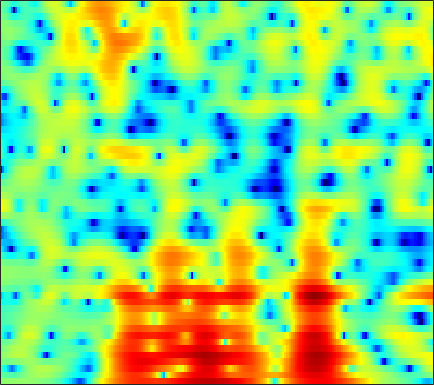

The file beside this chart, header and first rows:
0.45432, 0.54538, 0.65717, 0.75498, 0.82151, 0.90074, 0.95934, 0.98589, 1.0048, 1.0147, 0.99591, 0.9705, 0.91878, 0.84805, 0.78518, 0.69254, 0.58678, 0.49206, 0.33843, 0.16555, -0.039793, -0.22675, -0.51777, -0.84833
-1.214, -1.556, -1.978, -2.31, -2.463, -2.493, -2.317, -2.066, -1.609, -1.074, -0.5213, -0.1192, 0.379, 0.8175, 1.099, 1.407, 1.635, 1.754, 1.84, 1.848, 1.773, 1.661, 1.439, 1.134
-2.927, -4.132, -6.212, -8.992, -11.51, -13.7, -11.49, -8.876, -5.952, -3.728, -2.046, -1.04, 0.03402, 0.8613, 1.347, 1.849, 2.2, 2.383, 2.533, 2.591, 2.566, 2.498, 2.344, 2.122
-0.3414, -0.3974, -0.4689, -0.5118, -0.4994, -0.394, -0.1872, 0.02613, 0.358, 0.6935, 0.9853, 1.152, 1.287, 1.299, 1.23, 1.035, 0.735, 0.4592, 0.06325, -0.3167, -0.6211, -0.7736, -0.8549, -0.8206
-0.4725, 0.2375, 1.014, 1.629, 2.006, 2.41, 2.715, 2.876, 3.002, 3.01, 2.89, 2.696, 2.28, 1.655, 1.026, -0.0737, -1.571, -3.03, -5.634, -9.501, -15.97, -20.1, -13.04, -8.357
-1.202, -0.5122, 0.2817, 0.9452, 1.369, 1.837, 2.205, 2.416, 2.604, 2.674, 2.615, 2.472, 2.145, 1.651, 1.166, 0.3642, -0.5997, -1.406, -2.528, -3.569, -4.319, -4.614, -4.6, -4.229
-1.398, -1.325, -1.167, -0.8719, -0.553, 0.003396, 0.6423, 1.131, 1.726, 2.216, 2.55, 2.694, 2.718, 2.549, 2.3, 1.812, 1.168, 0.5994, -0.2506, -1.148, -2.016, -2.6, -3.196, -3.53
-3.267, -4.975, -8.195, -11.73, -11.03, -6.718, -3.123, -1.111, 0.9097, 2.357, 3.367, 3.88, 4.279, 4.381, 4.266, 3.869, 3.172, 2.439, 1.121, -0.6672, -3.136, -5.694, -10.93, -19.82
-3.074, -3.76, -4.608, -5.005, -4.786, -3.804, -2.408, -1.328, -0.01912, 1.075, 1.92, 2.397, 2.826, 3.026, 3.038, 2.857, 2.465, 2.033, 1.282, 0.349, -0.713, -1.508, -2.405, -2.881
-2.613, -2.587, -2.514, -2.351, -2.159, -1.794, -1.319, -0.925, -0.3843, 0.1307, 0.6006, 0.8992, 1.217, 1.433, 1.525, 1.549, 1.465, 1.346, 1.124, 0.8438, 0.5364, 0.3091, 0.03935, -0.1547
-2.755, -2.649, -2.48, -2.277, -2.102, -1.816, -1.48, -1.203, -0.8099, -0.4048, -0.01314, 0.273, 0.6109, 0.8922, 1.068, 1.245, 1.355, 1.388, 1.384, 1.32, 1.203, 1.08, 0.8849, 0.6673
-3.316, -3.352, -3.327, -3.215, -3.079, -2.83, -2.508, -2.217, -1.728, -1.173, -0.592, -0.1673, 0.3642, 0.8303, 1.135, 1.482, 1.763, 1.923, 2.073, 2.133, 2.11, 2.023, 1.792, 1.42
-6.197, -5.988, -5.514, -5.292, -5.351, -5.645, -5.833, -5.534, -4.482, -3.015, -1.608, -0.6988, 0.2014, 0.8522, 1.219, 1.599, 1.987, 2.3, 2.759, 3.2, 3.525, 3.639, 3.561, 3.136
-9.976, -7.384, -5.363, -4.962, -5.687, -8.124, -12.93, -15.61, -9.408, -4.874, -2.295, -1.215, -0.6029, -0.9167, -1.701, -3.273, -4.412, -3.655, -1.156, 1.316, 3.112, 4.038, 4.759, 4.955
-0.9424, -1.17, -1.403, -1.624, -1.837, -2.165, -2.409, -2.427, -2.183, -1.799, -1.509, -1.463, -1.778, -2.637, -3.671, -5.477, -6.787, -6.245, -3.905, -1.495, 0.3934, 1.438, 2.376, 2.907
0.626, 0.4728, 0.2828, 0.1135, 0.008725, -0.1181, -0.2263, -0.2724, -0.3183, -0.3625, -0.4272, -0.5051, -0.6704, -0.8745, -1.018, -1.147, -1.137, -0.9905, -0.6303, -0.1734, 0.2719, 0.5603, 0.8362, 0.949
0.9819, 0.9581, 0.9102, 0.837, 0.777, 0.6978, 0.6307, 0.5801, 0.5058, 0.4426, 0.3888, 0.3473, 0.3127, 0.3016, 0.3034, 0.3384, 0.4137, 0.4832, 0.5675, 0.6418, 0.6472, 0.5737, 0.355, -0.04318
0.8748, 0.8753, 0.8536, 0.796, 0.7422, 0.6768, 0.6071, 0.5462, 0.4756, 0.4069, 0.3446, 0.3165, 0.2974, 0.3428, 0.4179, 0.5732, 0.7898, 0.9729, 1.188, 1.345, 1.391, 1.302, 0.9919, 0.4045
-0.204, -0.3243, -0.5395, -0.7427, -0.8772, -0.9935, -1.048, -1.063, -1.085, -1.186, -1.383, -1.593, -1.875, -2.052, -1.981, -1.543, -0.7705, -0.0783, 0.857, 1.642, 2.212, 2.484, 2.596, 2.431
-3.271, -3.849, -4.867, -5.919, -6.496, -6.675, -6.12, -5.467, -4.749, -4.428, -4.699, -5.41, -7.255, -10.55, -13.6, -11.53, -6.377, -3.52, -0.7418, 1.211, 2.546, 3.249, 3.852, 4.127
-7.092, -8.181, -10.49, -14.67, -21.02, -24.84, -14.13, -10.53, -7.681, -6.077, -5.342, -5.256, -5.684, -6.394, -6.577, -5.585, -3.492, -1.78, 0.2344, 1.823, 3.013, 3.65, 4.209, 4.465
-9.584, -9.781, -9.992, -10.16, -10.08, -9.448, -8.22, -7.086, -5.609, -4.298, -3.266, -2.644, -1.957, -1.338, -0.8652, -0.1404, 0.6673, 1.295, 2.111, 2.809, 3.353, 3.635, 3.817, 3.776
-14.63, -12.99, -10.88, -9.06, -7.894, -6.499, -5.229, -4.359, -3.258, -2.253, -1.368, -0.773, -0.05852, 0.5831, 1.022, 1.544, 2.022, 2.339, 2.693, 2.962, 3.1, 3.115, 3.004, 2.719
-15.38, -12.49, -9.463, -7.216, -5.877, -4.422, -3.224, -2.452, -1.537, -0.7565, -0.05809, 0.4059, 0.9484, 1.41, 1.711, 2.045, 2.299, 2.442, 2.555, 2.581, 2.514, 2.388, 2.117, 1.712
-4.775, -4.319, -3.57, -2.812, -2.279, -1.642, -1.086, -0.6995, -0.2119, 0.2488, 0.693, 1.002, 1.37, 1.653, 1.8, 1.931, 1.97, 1.954, 1.886, 1.756, 1.596, 1.43, 1.125, 0.6983
1.624, 1.536, 1.373, 1.136, 0.902, 0.5284, 0.14, -0.08415, -0.2009, -0.01959, 0.3761, 0.7323, 1.159, 1.43, 1.476, 1.328, 0.9759, 0.6237, 0.1791, -0.1215, -0.2092, -0.164, -0.09852, -0.2062
5.718, 5.351, 4.652, 3.653, 2.64, 0.8366, -1.611, -3.858, -6.221, -5.235, -2.631, -1.022, 0.3895, 1.04, 1.073, 0.4555, -0.9421, -2.587, -5.558, -7.787, -6.233, -4.105, -1.9, -0.6195
5.337, 5.01, 4.335, 3.324, 2.296, 0.4638, -1.99, -4.159, -6.412, -5.571, -3.228, -1.725, -0.3997, 0.1812, 0.168, -0.4272, -1.734, -3.19, -5.62, -7.231, -6.117, -4.368, -2.323, -0.9286
2.46, 2.411, 2.194, 1.8, 1.414, 0.8071, 0.1819, -0.2235, -0.5734, -0.6276, -0.4457, -0.244, -0.01045, 0.07598, -0.001604, -0.2721, -0.7183, -1.096, -1.573, -1.839, -1.847, -1.679, -1.342, -0.9765
0.04632, 0.2562, 0.4521, 0.5813, 0.6367, 0.682, 0.7027, 0.7135, 0.7513, 0.7954, 0.8524, 0.8792, 0.8753, 0.8127, 0.7122, 0.496, 0.2075, -0.03919, -0.3812, -0.7082, -0.9852, -1.147, -1.292, -1.347
-2.026, -1.67, -1.146, -0.5888, -0.1819, 0.3248, 0.774, 1.069, 1.4, 1.657, 1.833, 1.913, 1.941, 1.868, 1.751, 1.498, 1.136, 0.7837, 0.2281, -0.4391, -1.165, -1.729, -2.406, -2.881
-5.637, -4.995, -3.717, -2.352, -1.387, -0.2673, 0.6627, 1.243, 1.861, 2.34, 2.679, 2.853, 2.979, 2.973, 2.877, 2.625, 2.197, 1.741, 0.9103, -0.2189, -1.744, -3.205, -5.643, -8.331
-20.76, -12.82, -7.664, -4.626, -3.007, -1.363, -0.1283, 0.6046, 1.379, 1.97, 2.402, 2.637, 2.853, 2.981, 3.001, 2.934, 2.702, 2.401, 1.749, 0.7575, -0.7211, -2.216, -4.895, -8.233
-7.11, -6.771, -5.797, -4.698, -3.909, -2.92, -2.014, -1.411, -0.7257, -0.2448, 0.07731, 0.2304, 0.3974, 0.6302, 0.883, 1.303, 1.725, 1.975, 2.128, 2.023, 1.653, 1.229, 0.5686, -0.0312
-2.778, -3.645, -4.827, -5.87, -6.317, -6.152, -5.189, -4.321, -3.39, -2.96, -3.145, -3.688, -4.748, -5.366, -4.654, -2.518, -0.2282, 1.169, 2.572, 3.456, 3.925, 4.026, 3.89, 3.492
-2.009, -3.646, -6.626, -11.67, -19.73, -19.44, -10.5, -7.503, -5.298, -4.394, -4.658, -5.677, -8.485, -12.33, -10.48, -4.927, -0.9802, 1.126, 3.112, 4.439, 5.215, 5.495, 5.484, 5.032
-3.555, -4.494, -5.893, -7.185, -7.829, -7.927, -7.206, -6.418, -5.444, -4.713, -4.264, -4.065, -3.807, -3.313, -2.652, -1.425, -0.01139, 1.01, 2.214, 3.154, 3.785, 4.059, 4.148, 3.915
-5.647, -5.931, -6.247, -6.416, -6.441, -6.301, -5.987, -5.66, -5.158, -4.621, -4.054, -3.613, -2.985, -2.285, -1.713, -0.8802, -0.02009, 0.6079, 1.386, 2.032, 2.538, 2.801, 3.005, 3.045
-8.625, -8.383, -7.92, -7.46, -7.119, -6.672, -6.233, -5.91, -5.45, -4.959, -4.412, -3.949, -3.261, -2.5, -1.892, -1.067, -0.2608, 0.319, 1.013, 1.61, 2.092, 2.377, 2.656, 2.836
-13.35, -11.65, -9.883, -8.629, -7.928, -7.258, -6.809, -6.588, -6.364, -6.126, -5.766, -5.333, -4.52, -3.49, -2.638, -1.501, -0.4493, 0.2509, 1.04, 1.677, 2.151, 2.42, 2.676, 2.853
-12.53, -10.78, -9.072, -7.865, -7.228, -6.752, -6.688, -6.913, -7.648, -8.789, -9.869, -9.871, -8.17, -5.576, -3.732, -1.659, -0.03794, 0.8899, 1.811, 2.399, 2.712, 2.795, 2.771, 2.667
-6.662, -6.593, -6.232, -5.671, -5.256, -4.846, -4.802, -5.126, -6.249, -8.592, -12.75, -15.07, -9.779, -4.778, -2.155, 0.3291, 2.029, 2.909, 3.622, 3.857, 3.658, 3.227, 2.307, 1.078
-7.991, -9.217, -9.248, -7.662, -6.216, -4.539, -3.331, -2.754, -2.312, -2.091, -1.84, -1.415, -0.4447, 0.8351, 1.817, 2.969, 3.818, 4.214, 4.387, 4.128, 3.37, 2.424, 0.4884, -2.575
-11.87, -16.25, -16.68, -10.9, -7.893, -5.082, -3.15, -2.073, -0.9722, -0.1037, 0.6248, 1.131, 1.784, 2.398, 2.805, 3.252, 3.514, 3.552, 3.368, 2.888, 2.081, 1.266, -0.0765, -1.613
-5.394, -5.649, -5.434, -4.646, -3.822, -2.639, -1.536, -0.7911, 0.06191, 0.7771, 1.396, 1.792, 2.248, 2.615, 2.828, 2.998, 3.015, 2.914, 2.604, 2.062, 1.297, 0.5795, -0.5292, -1.748
-2.248, -1.979, -1.598, -1.167, -0.8004, -0.3231, 0.1515, 0.4891, 0.913, 1.286, 1.621, 1.851, 2.127, 2.365, 2.508, 2.618, 2.624, 2.539, 2.265, 1.77, 1.01, 0.2257, -1.162, -3.02
-0.5504, -0.1533, 0.2029, 0.4356, 0.5407, 0.6173, 0.637, 0.6165, 0.5767, 0.5508, 0.5457, 0.5926, 0.727, 0.9469, 1.149, 1.455, 1.734, 1.875, 1.931, 1.795, 1.382, 0.8589, -0.1794, -1.704
0.2666, 0.4353, 0.4647, 0.2923, 0.03341, -0.4172, -0.9962, -1.482, -2.184, -2.864, -3.431, -3.724, -3.799, -3.432, -2.88, -1.904, -0.8765, -0.1639, 0.6331, 1.197, 1.518, 1.607, 1.524, 1.258
-0.01195, -0.225, -0.6835, -1.424, -2.157, -3.363, -4.839, -6.025, -7.718, -9.492, -11.36, -13.02, -14.92, -14.17, -11.6, -8.096, -5.263, -3.58, -1.793, -0.4305, 0.5933, 1.199, 1.833, 2.327
-0.7332, -1.131, -1.952, -3.154, -4.346, -6.471, -9.254, -11.8, -15.36, -17.65, -18.31, -18.91, -20.28, -18.51, -14.92, -10.61, -7.295, -5.404, -3.386, -1.811, -0.5558, 0.2346, 1.168, 2.018
-1.202, -1.375, -1.947, -2.944, -4.064, -6.157, -9.181, -12.28, -17.64, -19.73, -16.31, -14.12, -12.04, -10.26, -8.85, -7.15, -5.608, -4.574, -3.387, -2.434, -1.598, -1.02, -0.2191, 0.694
-1.468, -0.9306, -0.6349, -0.8551, -1.297, -2.209, -3.382, -4.314, -5.362, -6.021, -6.091, -5.893, -5.415, -4.895, -4.53, -4.104, -3.797, -3.596, -3.538, -3.679, -4.026, -4.328, -4.454, -3.679
-1.071, -0.1809, 0.5214, 0.7686, 0.74, 0.4943, 0.119, -0.247, -0.7497, -1.204, -1.607, -1.902, -2.28, -2.697, -3.122, -3.703, -4.322, -4.857, -5.626, -6.55, -8.105, -10.15, -16.31, -21.9
0.1958, 0.5725, 0.8575, 0.979, 0.9524, 0.8041, 0.5413, 0.3114, -0.05439, -0.465, -1.002, -1.478, -2.312, -3.404, -4.409, -6.161, -8.252, -9.887, -11.07, -10.61, -9.405, -8.592, -7.437, -5.802
0.6044, 0.5317, 0.3352, 0.04856, -0.2057, -0.5541, -0.8711, -1.032, -1.203, -1.411, -1.721, -2.08, -2.814, -3.964, -5.13, -7.405, -10.94, -15.03, -20.58, -13.96, -9.031, -6.555, -4.05, -1.968
-0.1447, -0.5474, -1.308, -2.404, -3.34, -4.502, -5.044, -4.936, -4.277, -3.541, -2.998, -2.834, -2.901, -3.292, -3.809, -4.524, -5.262, -5.67, -5.588, -4.738, -3.348, -2.171, -0.6051, 0.8175
-1.028, -1.474, -2.671, -4.747, -7.292, -13.28, -26.2, -14.46, -8.378, -5.376, -3.804, -3.182, -2.851, -2.843, -2.943, -3.044, -2.918, -2.587, -1.876, -0.9227, 0.1641, 0.996, 2.033, 2.934
-1.272, -1.171, -1.513, -2.356, -3.271, -4.546, -5.101, -4.812, -3.842, -2.913, -2.427, -2.421, -2.937, -3.983, -4.929, -6.02, -5.748, -4.53, -2.455, -0.4639, 1.196, 2.222, 3.279, 3.989
